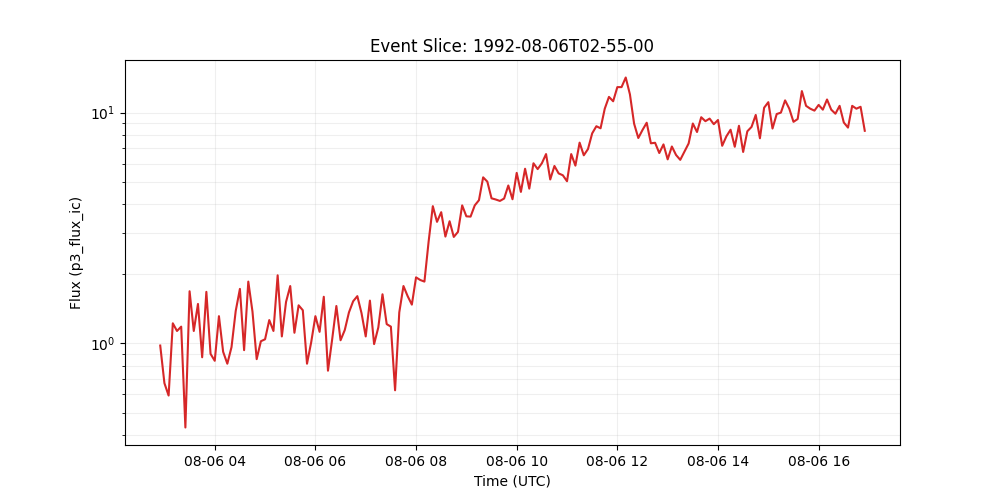

The table this chart was drawn from, first rows:
time_tag, p3_flux_ic
1992-08-06 02:55:00, 0.977
1992-08-06 03:00:00, 0.671
1992-08-06 03:05:00, 0.593
1992-08-06 03:10:00, 1.22
1992-08-06 03:15:00, 1.13
1992-08-06 03:20:00, 1.18
1992-08-06 03:25:00, 0.431
1992-08-06 03:30:00, 1.68
1992-08-06 03:35:00, 1.13
1992-08-06 03:40:00, 1.48
1992-08-06 03:45:00, 0.869
1992-08-06 03:50:00, 1.67
1992-08-06 03:55:00, 0.899
1992-08-06 04:00:00, 0.839
1992-08-06 04:05:00, 1.31
1992-08-06 04:10:00, 0.918
1992-08-06 04:15:00, 0.815
1992-08-06 04:20:00, 0.962
1992-08-06 04:25:00, 1.38
1992-08-06 04:30:00, 1.72
1992-08-06 04:35:00, 0.933
1992-08-06 04:40:00, 1.85
1992-08-06 04:45:00, 1.37
1992-08-06 04:50:00, 0.853
1992-08-06 04:55:00, 1.02
1992-08-06 05:00:00, 1.04
1992-08-06 05:05:00, 1.26
1992-08-06 05:10:00, 1.13
1992-08-06 05:15:00, 1.97
1992-08-06 05:20:00, 1.07
1992-08-06 05:25:00, 1.51
1992-08-06 05:30:00, 1.77
1992-08-06 05:35:00, 1.11
1992-08-06 05:40:00, 1.46
1992-08-06 05:45:00, 1.39
1992-08-06 05:50:00, 0.815
1992-08-06 05:55:00, 1.01
1992-08-06 06:00:00, 1.31
1992-08-06 06:05:00, 1.12
1992-08-06 06:10:00, 1.59
1992-08-06 06:15:00, 0.76
1992-08-06 06:20:00, 1.04
1992-08-06 06:25:00, 1.45
1992-08-06 06:30:00, 1.03
1992-08-06 06:35:00, 1.14
1992-08-06 06:40:00, 1.36
1992-08-06 06:45:00, 1.52
1992-08-06 06:50:00, 1.6
1992-08-06 06:55:00, 1.35
1992-08-06 07:00:00, 1.07
1992-08-06 07:05:00, 1.53
1992-08-06 07:10:00, 0.991
1992-08-06 07:15:00, 1.17
1992-08-06 07:20:00, 1.63
1992-08-06 07:25:00, 1.21
1992-08-06 07:30:00, 1.18
1992-08-06 07:35:00, 0.625
1992-08-06 07:40:00, 1.36
1992-08-06 07:45:00, 1.77
1992-08-06 07:50:00, 1.6
... 109 more rows
